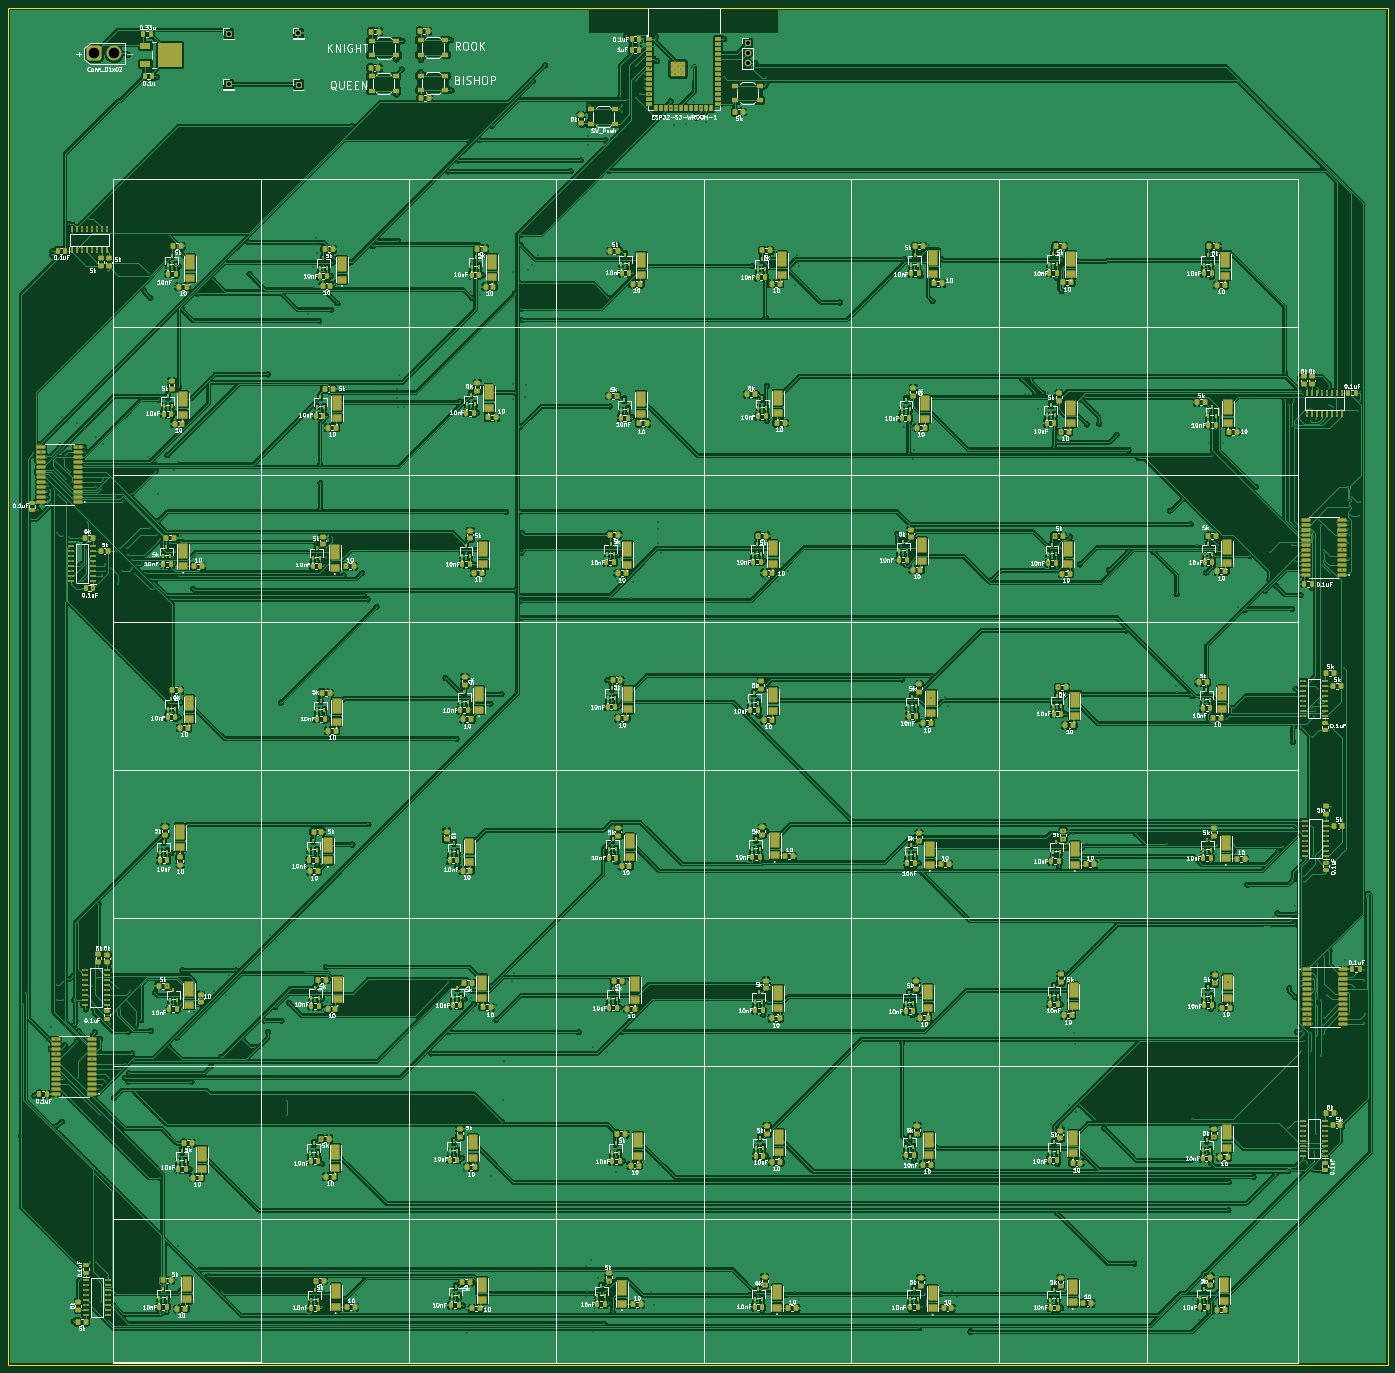
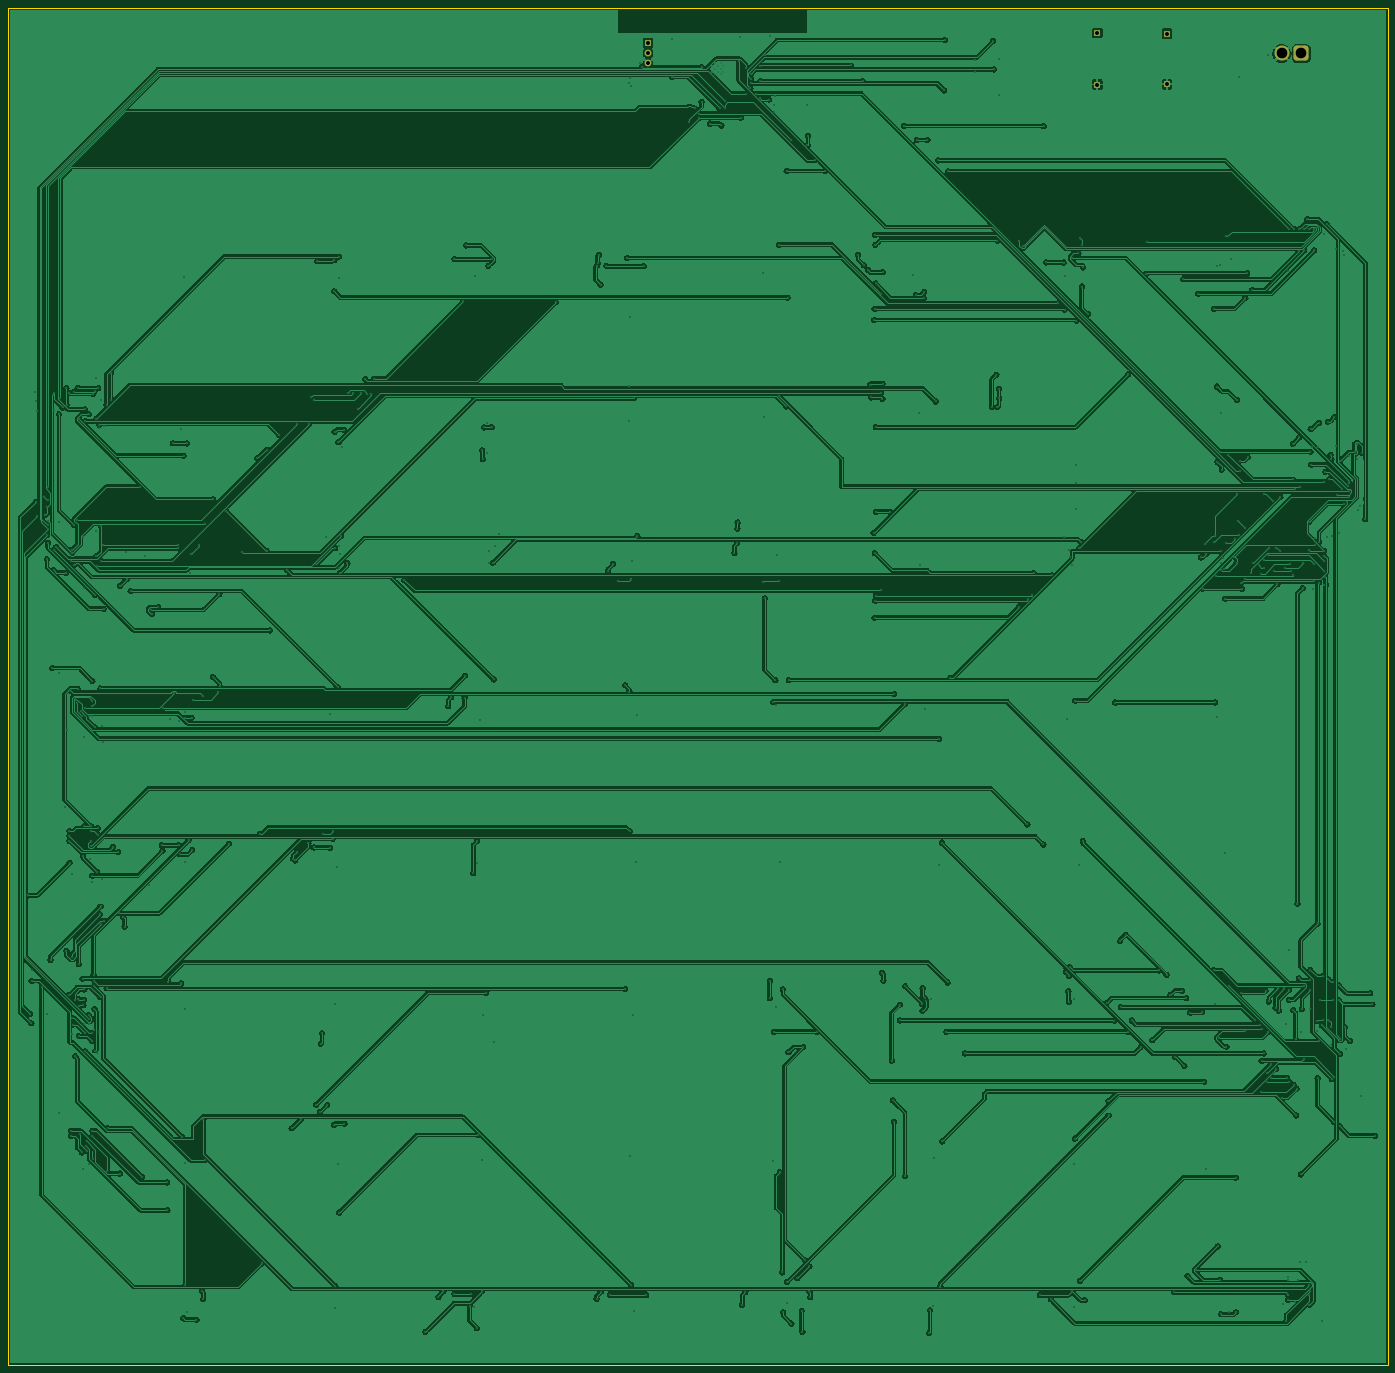
Circuit board: 11 layer files. Board 350.5 x 344.8 mm.
- bottom_copper: 8x8-B_Cu.gbr (689102 bytes)
- bottom_mask: 8x8-B_Mask.gbr (1525 bytes)
- paste: 8x8-B_Paste.gbr (446 bytes)
- bottom_silk: 8x8-B_Silkscreen.gbr (447 bytes)
- outline: 8x8-Edge_Cuts.gbr (603 bytes)
- top_copper: 8x8-F_Cu.gbr (1429663 bytes)
- top_mask: 8x8-F_Mask.gbr (39880 bytes)
- paste: 8x8-F_Paste.gbr (39043 bytes)
- top_silk: 8x8-F_Silkscreen.gbr (413796 bytes)
- drill: 8x8-NPTH.drl (269 bytes)
- drill: 8x8-PTH.drl (14985 bytes)

=== bottom_copper: 8x8-B_Cu.gbr (689102 bytes, source omitted) ===
=== bottom_mask: 8x8-B_Mask.gbr (1525 bytes, source withheld) ===
=== paste: 8x8-B_Paste.gbr ===
%TF.GenerationSoftware,KiCad,Pcbnew,9.0.3*%
%TF.CreationDate,2026-08-10T04:31:33-04:00*%
%TF.ProjectId,8x8,3878382e-6b69-4636-9164-5f7063625858,rev?*%
%TF.SameCoordinates,Original*%
%TF.FileFunction,Paste,Bot*%
%TF.FilePolarity,Positive*%
%FSLAX46Y46*%
G04 Gerber Fmt 4.6, Leading zero omitted, Abs format (unit mm)*
G04 Created by KiCad (PCBNEW 9.0.3) date 2026-08-10 04:31:33*
%MOMM*%
%LPD*%
G01*
G04 APERTURE LIST*
G04 APERTURE END LIST*
M02*

=== bottom_silk: 8x8-B_Silkscreen.gbr ===
%TF.GenerationSoftware,KiCad,Pcbnew,9.0.3*%
%TF.CreationDate,2026-08-10T04:31:33-04:00*%
%TF.ProjectId,8x8,3878382e-6b69-4636-9164-5f7063625858,rev?*%
%TF.SameCoordinates,Original*%
%TF.FileFunction,Legend,Bot*%
%TF.FilePolarity,Positive*%
%FSLAX46Y46*%
G04 Gerber Fmt 4.6, Leading zero omitted, Abs format (unit mm)*
G04 Created by KiCad (PCBNEW 9.0.3) date 2026-08-10 04:31:33*
%MOMM*%
%LPD*%
G01*
G04 APERTURE LIST*
G04 APERTURE END LIST*
M02*

=== outline: 8x8-Edge_Cuts.gbr ===
%TF.GenerationSoftware,KiCad,Pcbnew,9.0.3*%
%TF.CreationDate,2026-08-10T04:31:33-04:00*%
%TF.ProjectId,8x8,3878382e-6b69-4636-9164-5f7063625858,rev?*%
%TF.SameCoordinates,Original*%
%TF.FileFunction,Profile,NP*%
%FSLAX46Y46*%
G04 Gerber Fmt 4.6, Leading zero omitted, Abs format (unit mm)*
G04 Created by KiCad (PCBNEW 9.0.3) date 2026-08-10 04:31:33*
%MOMM*%
%LPD*%
G01*
G04 APERTURE LIST*
%TA.AperFunction,Profile*%
%ADD10C,0.050000*%
%TD*%
G04 APERTURE END LIST*
D10*
X131850000Y-12975000D02*
X482375000Y-12975000D01*
X482375000Y-357800000D01*
X131850000Y-357800000D01*
X131850000Y-12975000D01*
M02*

=== top_copper: 8x8-F_Cu.gbr (1429663 bytes, source omitted) ===
=== top_mask: 8x8-F_Mask.gbr (39880 bytes, source omitted) ===
=== paste: 8x8-F_Paste.gbr (39043 bytes, source omitted) ===
=== top_silk: 8x8-F_Silkscreen.gbr (413796 bytes, source omitted) ===
=== drill: 8x8-NPTH.drl ===
M48
; DRILL file {KiCad 9.0.3} date 2026-08-10T04:31:44-0400
; FORMAT={-:-/ absolute / metric / decimal}
; #@! TF.CreationDate,2026-08-10T04:31:44-04:00
; #@! TF.GenerationSoftware,Kicad,Pcbnew,9.0.3
; #@! TF.FileFunction,NonPlated,1,2,NPTH
FMAT,2
METRIC
%
G90
G05
M30

=== drill: 8x8-PTH.drl (14985 bytes, source omitted) ===
